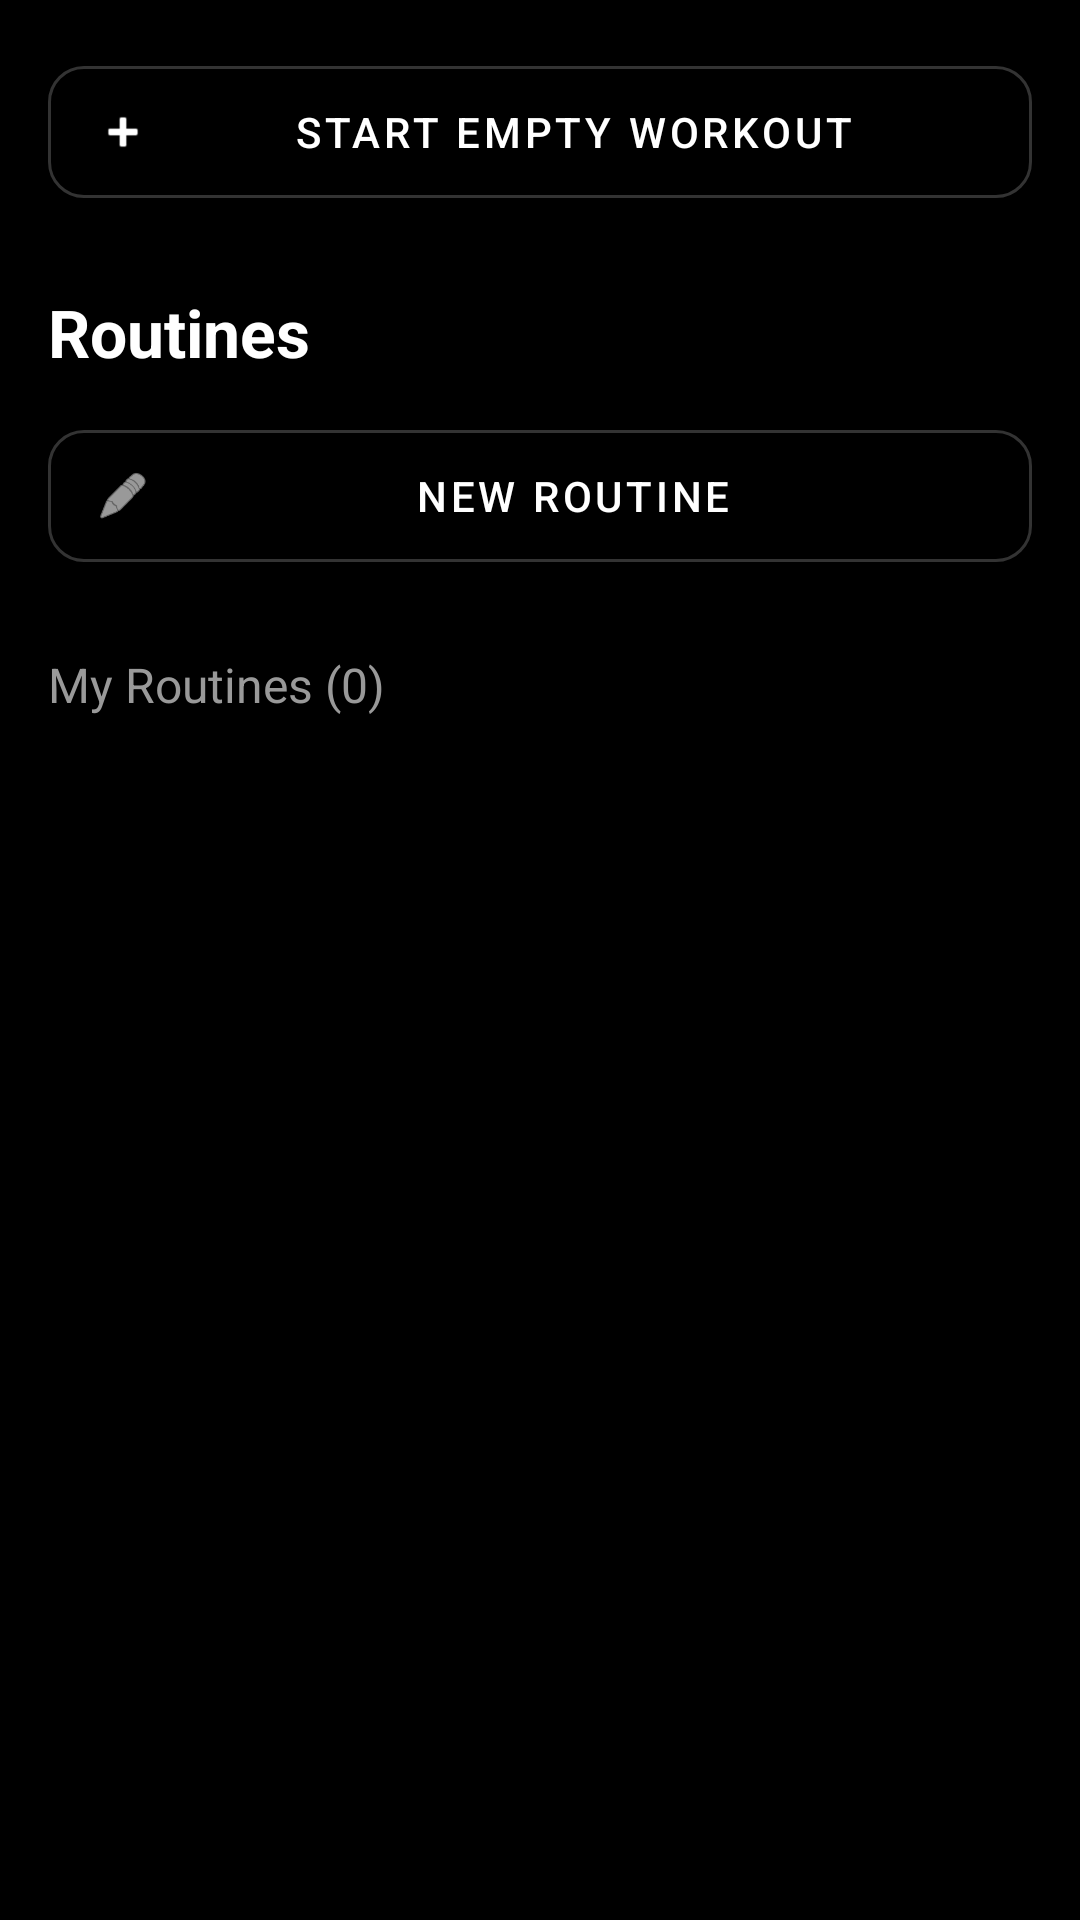

This screen was rendered from an Android layout file. Write that file and the resources it references.
<!-- AndroidManifest.xml: application theme Theme.FitAgent -->
<!-- res/layout/fragment_workout.xml -->
<?xml version="1.0" encoding="utf-8"?>
<androidx.core.widget.NestedScrollView xmlns:android="http://schemas.android.com/apk/res/android"
    xmlns:app="http://schemas.android.com/apk/res-auto"
    xmlns:tools="http://schemas.android.com/tools"
    android:layout_width="match_parent"
    android:layout_height="match_parent"
    android:background="#000000"
    android:fillViewport="true">

    <LinearLayout
        android:layout_width="match_parent"
        android:layout_height="wrap_content"
        android:orientation="vertical"
        android:padding="16dp">

        <com.google.android.material.button.MaterialButton
            android:id="@+id/btnStartEmptyWorkout"
            style="@style/Widget.MaterialComponents.Button.OutlinedButton"
            android:layout_width="match_parent"
            android:layout_height="56dp"
            android:text="Start Empty Workout"
            android:textColor="#FFFFFF"
            app:backgroundTint="@android:color/transparent"
            app:cornerRadius="12dp"
            app:icon="@android:drawable/ic_input_add"
            app:iconTint="#FFFFFF"
            app:strokeColor="#333333" />

        <TextView
            android:layout_width="wrap_content"
            android:layout_height="wrap_content"
            android:layout_marginTop="24dp"
            android:text="Routines"
            android:textColor="#FFFFFF"
            android:textSize="22sp"
            android:textStyle="bold" />

        <com.google.android.material.button.MaterialButton
            android:id="@+id/btnNewRoutine"
            style="@style/Widget.MaterialComponents.Button.OutlinedButton"
            android:layout_width="match_parent"
            android:layout_height="56dp"
            android:layout_marginTop="12dp"
            android:text="New Routine"
            android:textColor="#FFFFFF"
            app:backgroundTint="@android:color/transparent"
            app:cornerRadius="12dp"
            app:icon="@android:drawable/ic_menu_edit"
            app:iconTint="#FFFFFF"
            app:strokeColor="#333333" />

        <com.google.android.material.button.MaterialButton
            android:id="@+id/btnExplore"
            android:layout_width="0dp"
            android:layout_height="0dp"
            android:visibility="gone"
            tools:visibility="gone" />

        <TextView
            android:id="@+id/tvMyRoutinesHeader"
            android:layout_width="wrap_content"
            android:layout_height="wrap_content"
            android:layout_marginTop="24dp"
            android:text="My Routines (0)"
            android:textColor="#999999"
            android:textSize="16sp" />

        <FrameLayout
            android:layout_width="match_parent"
            android:layout_height="wrap_content"
            android:layout_marginTop="8dp"
            android:minHeight="200dp">

            <androidx.recyclerview.widget.RecyclerView
                android:id="@+id/rvRoutines"
                android:layout_width="match_parent"
                android:layout_height="wrap_content"
                android:nestedScrollingEnabled="false"
                android:orientation="vertical"
                app:layoutManager="androidx.recyclerview.widget.LinearLayoutManager" />

            <LinearLayout
                android:id="@+id/emptyState"
                android:layout_width="match_parent"
                android:layout_height="wrap_content"
                android:layout_gravity="center"
                android:gravity="center"
                android:orientation="vertical"
                android:visibility="gone"
                tools:visibility="visible">

                <TextView
                    android:layout_width="wrap_content"
                    android:layout_height="wrap_content"
                    android:text="🏋️"
                    android:textSize="64sp" />

                <TextView
                    android:layout_width="wrap_content"
                    android:layout_height="wrap_content"
                    android:layout_marginTop="16dp"
                    android:text="No routines yet."
                    android:textColor="#FFFFFF"
                    android:textSize="18sp"
                    android:textStyle="bold" />

                <TextView
                    android:layout_width="wrap_content"
                    android:layout_height="wrap_content"
                    android:layout_marginTop="4dp"
                    android:text="Tap New Routine to get started!"
                    android:textColor="#999999"
                    android:textSize="14sp" />

            </LinearLayout>

        </FrameLayout>

    </LinearLayout>

</androidx.core.widget.NestedScrollView>
<!-- resources referenced by this layout -->
<resources>
  <style name="Theme.FitAgent" parent="Base.Theme.FitAgent" />
  <style name="Base.Theme.FitAgent" parent="Theme.Material3.DayNight.NoActionBar">
          <item name="colorPrimary">@color/aura_green</item>
          <item name="colorOnPrimary">@color/black</item>
          <item name="android:windowBackground">@color/bg_primary</item>
          <item name="android:statusBarColor">@color/bg_primary</item>
          <item name="android:navigationBarColor">@color/bg_primary</item>
      </style>
  <color name="aura_green">#00FF94</color>
  <color name="black">#000000</color>
  <color name="bg_primary">#000000</color>
</resources>
